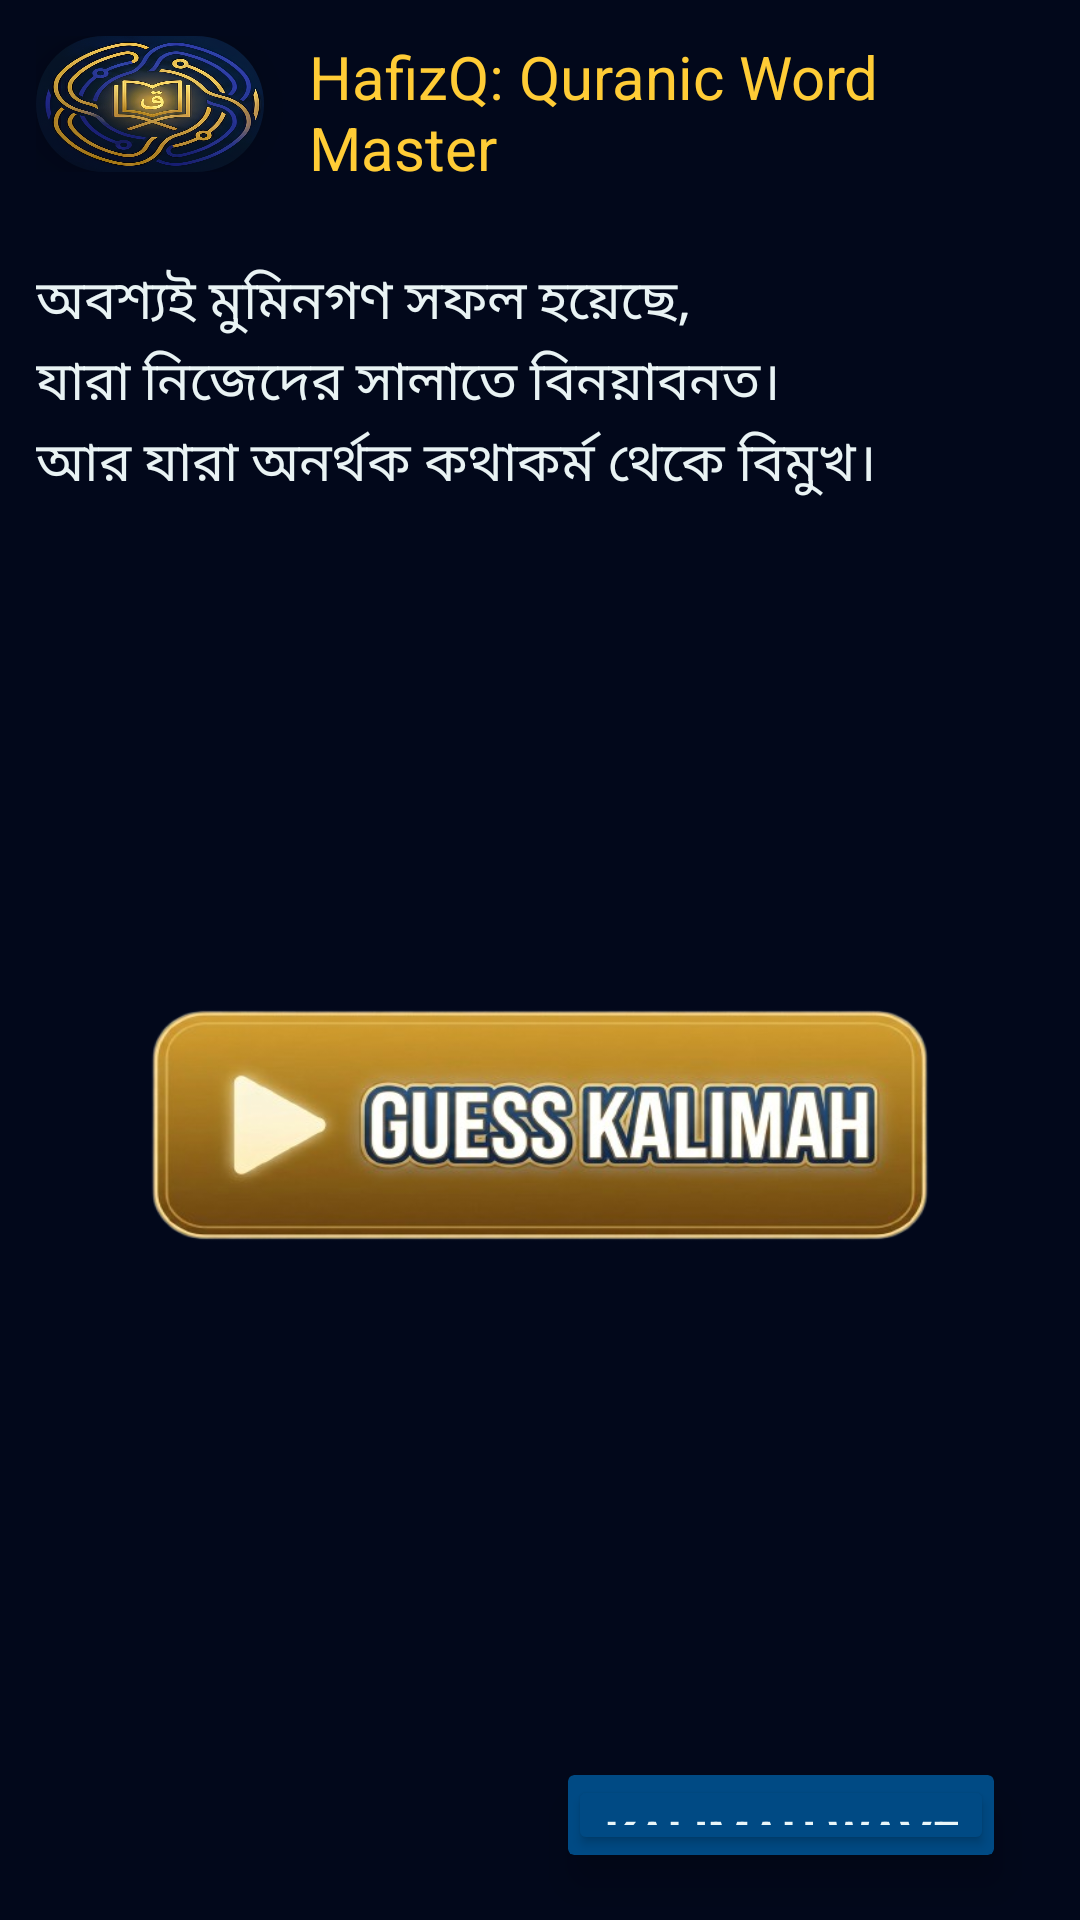

Reconstruct the res/layout file that produces this screen, plus the resources it refers to.
<!-- AndroidManifest.xml: application theme Theme.HafizQ -->
<!-- res/layout/fragment_guess.xml -->
<?xml version="1.0" encoding="utf-8"?>
<LinearLayout xmlns:android="http://schemas.android.com/apk/res/android"
    xmlns:app="http://schemas.android.com/apk/res-auto"
    xmlns:tools="http://schemas.android.com/tools"
    android:layout_width="match_parent"
    android:layout_height="match_parent"
    android:background="@color/navy_dark"
    android:orientation="vertical"
    android:weightSum="36"
    tools:context=".GuessFragment">

    <LinearLayout
        android:id="@+id/linearLayout2"
        android:layout_width="match_parent"
        android:layout_height="0dp"
        android:layout_weight="4"
        android:gravity="center"
        android:orientation="horizontal"
        android:padding="12dp">

        <androidx.cardview.widget.CardView
            android:layout_width="76dp"
            android:layout_height="match_parent"
            app:cardBackgroundColor="#02081B"
            app:cardCornerRadius="40dp"
            app:cardElevation="10dp">

            <ImageView
                android:id="@+id/imageView2"
                android:layout_width="match_parent"
                android:layout_height="match_parent"
                android:background="@drawable/logo"/>
        </androidx.cardview.widget.CardView>

        <TextView
            android:id="@+id/app_name"
            android:layout_width="match_parent"
            android:layout_height="wrap_content"
            android:paddingStart="15dp"
            android:text="HafizQ: Quranic Word Master"
            android:textColor="#FFCC36"
            android:textSize="20sp" />

    </LinearLayout>

    <LinearLayout
        android:id="@+id/linearLayout3"
        android:layout_width="match_parent"
        android:layout_height="0dp"
        android:layout_marginTop="15dp"
        android:layout_weight="5"
        android:gravity="center"
        android:orientation="vertical"
        android:paddingLeft="12dp"
        android:paddingRight="12dp">

        <TextView
            android:id="@+id/textView"
            android:layout_width="match_parent"
            android:layout_height="wrap_content"
            android:text="অবশ্যই মুমিনগণ সফল হয়েছে,  "
            android:textColor="#F3F5FFFF"
            android:textSize="18sp" />

        <TextView
            android:id="@+id/textView2"
            android:layout_width="match_parent"
            android:layout_height="wrap_content"
            android:text="যারা নিজেদের সালাতে বিনয়াবনত।  "
            android:textColor="#F3F5FFFF"
            android:textSize="18sp" />

        <TextView
            android:id="@+id/textView3"
            android:layout_width="match_parent"
            android:layout_height="wrap_content"
            android:text="আর যারা অনর্থক কথাকর্ম থেকে বিমুখ। "
            android:textColor="#F3F5FFFF"
            android:textSize="18sp" />
    </LinearLayout>

    <LinearLayout
        android:id="@+id/constraintLayout"
        android:layout_width="match_parent"
        android:layout_height="0dp"
        android:layout_weight="23.5"
        android:clipChildren="false"
        android:clipToPadding="false"
        android:gravity="center">

        <ImageButton
            android:id="@+id/btn_play_guess"
            android:layout_width="310dp"
            android:layout_height="150dp"
            android:background="@drawable/guess_play_image"

            android:elevation="12dp"

            android:outlineProvider="none"
            android:scaleType="fitCenter"

            />
    </LinearLayout>


    <androidx.cardview.widget.CardView
        android:id="@+id/cardView"
        android:layout_width="wrap_content"
        android:layout_height="0dp"
        android:layout_gravity="right"
        android:layout_marginEnd="20dp"
        android:layout_weight="3"
        app:cardBackgroundColor="#004A84"
        app:cardCornerRadius="2dp"
        app:cardElevation="8dp"
        app:cardUseCompatPadding="true">

        <Button
            android:id="@+id/button_pronounce_fragment"
            android:layout_width="match_parent"
            android:layout_height="match_parent"
            android:backgroundTint="#004A84"
            android:gravity="center"
            android:rotationY="0"
            android:text="KALIMAH WAVE"
            android:textColor="#F3F5FFFF"
            android:textSize="16sp"
            android:textStyle="normal|bold"
            app:cornerRadius="0dp" />
    </androidx.cardview.widget.CardView>

    <Space
        android:layout_width="match_parent"
        android:layout_height="wrap_content"
        android:layout_weight="0.5" />

</LinearLayout>
<!-- resources referenced by this layout -->
<resources>
  <color name="navy_dark">#02081B</color>
  <!-- drawable guess_play_image: png bitmap (drawable, 166313 bytes) -->
  <!-- drawable logo: png bitmap (drawable, 918503 bytes) -->
  <style name="Theme.HafizQ" parent="Base.Theme.HafizQ" />
  <style name="Base.Theme.HafizQ" parent="Theme.Material3.DayNight.NoActionBar">
          
          
  
      </style>
</resources>
